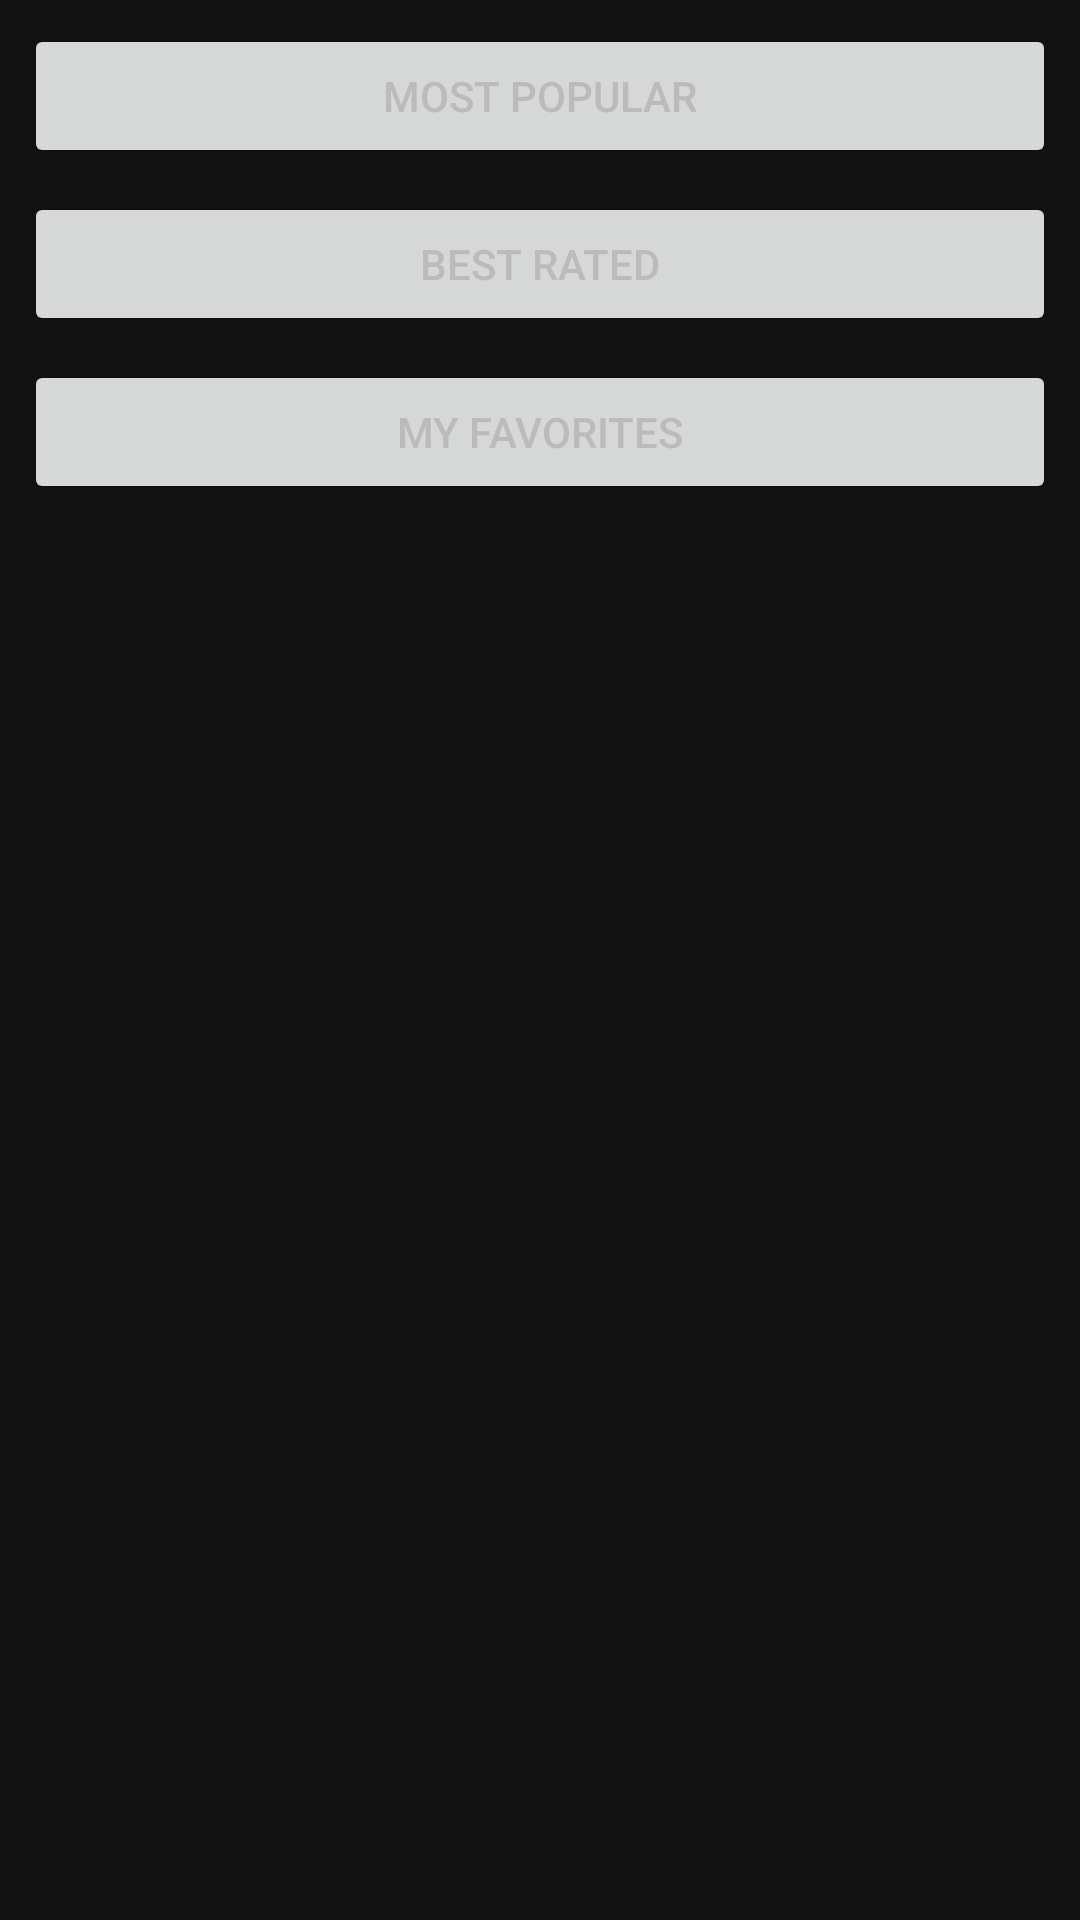

Layout XML and referenced resources for this Android screen:
<!-- AndroidManifest.xml: application theme AppTheme -->
<!-- res/layout/activity_main.xml -->
<?xml version="1.0" encoding="utf-8"?>
<androidx.constraintlayout.widget.ConstraintLayout xmlns:android="http://schemas.android.com/apk/res/android"
    xmlns:app="http://schemas.android.com/apk/res-auto"
    xmlns:tools="http://schemas.android.com/tools"
    android:layout_width="match_parent"
    android:layout_height="match_parent"
    tools:context=".MainActivity">

    <Button
        android:id="@+id/list_popular"
        android:layout_width="0dp"
        android:layout_height="wrap_content"
        android:layout_marginStart="8dp"
        android:layout_marginTop="8dp"
        android:layout_marginEnd="8dp"
        android:text="@string/list_popular"
        app:layout_constraintEnd_toEndOf="parent"
        app:layout_constraintStart_toStartOf="parent"
        app:layout_constraintTop_toTopOf="parent" />

    <Button
        android:id="@+id/list_bestrated"
        android:layout_width="0dp"
        android:layout_height="wrap_content"
        android:layout_marginStart="8dp"
        android:layout_marginTop="8dp"
        android:layout_marginEnd="8dp"
        android:text="@string/list_bestrated"
        app:layout_constraintEnd_toEndOf="parent"
        app:layout_constraintStart_toStartOf="parent"
        app:layout_constraintTop_toBottomOf="@+id/list_popular" />

    <Button
        android:id="@+id/list_myfavorites"
        android:layout_width="0dp"
        android:layout_height="wrap_content"
        android:layout_marginStart="8dp"
        android:layout_marginTop="8dp"
        android:layout_marginEnd="8dp"
        android:text="@string/list_myfavorites"
        app:layout_constraintEnd_toEndOf="parent"
        app:layout_constraintStart_toStartOf="parent"
        app:layout_constraintTop_toBottomOf="@+id/list_bestrated" />

    <ImageView
        android:id="@+id/imageView"
        android:layout_width="0dp"
        android:layout_height="0dp"
        android:layout_marginStart="8dp"
        android:layout_marginTop="8dp"
        android:layout_marginEnd="8dp"
        android:layout_marginBottom="8dp"
        app:layout_constraintBottom_toBottomOf="parent"
        app:layout_constraintEnd_toEndOf="parent"
        app:layout_constraintStart_toStartOf="parent"
        app:layout_constraintTop_toBottomOf="@+id/list_myfavorites"
        tools:srcCompat="@tools:sample/backgrounds/scenic" />

</androidx.constraintlayout.widget.ConstraintLayout>
<!-- resources referenced by this layout -->
<resources>
  <string name="list_bestrated">Best rated</string>
  <string name="list_myfavorites">My favorites</string>
  <string name="list_popular">Most popular</string>
  <style name="AppTheme" parent="Theme.AppCompat.Light.DarkActionBar">
          
          <item name="colorPrimary">@color/colorPrimary</item>
          <item name="colorPrimaryDark">@color/colorPrimaryDark</item>
          <item name="colorAccent">@color/colorAccent</item>
          <item name="android:windowBackground">@color/colorPrimaryDark</item>
          <item name="android:textColor">@color/colorText</item>
      </style>
  <color name="colorPrimary">#323232</color>
  <color name="colorPrimaryDark">#121212</color>
  <color name="colorAccent">#8A8A8A</color>
  <color name="colorText">#BBBBBB</color>
</resources>
